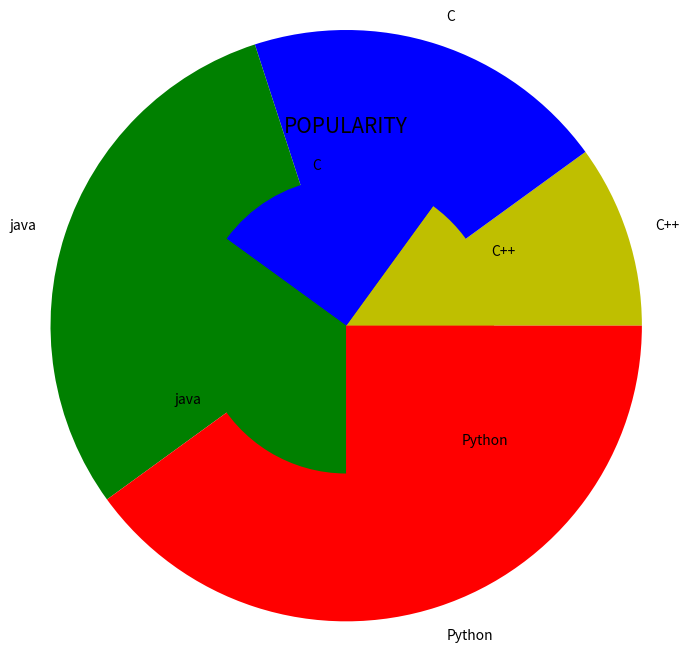

Generate this figure with matplotlib:
#PIE PLOT
# 2 Pie Chart in 1 Pie Chart

import matplotlib.pyplot as plt

x=[10,20,30,40]
w=[15,25,35,25]
y=["C++","C","java","Python"]

plt.title("POPULARITY",fontsize=15)

plt.pie(x, labels = y, radius=2,colors = ["y","b","g","r"])
plt.pie(w, labels = y, radius=1,colors = ["y","b","g","r"])

plt.show() 